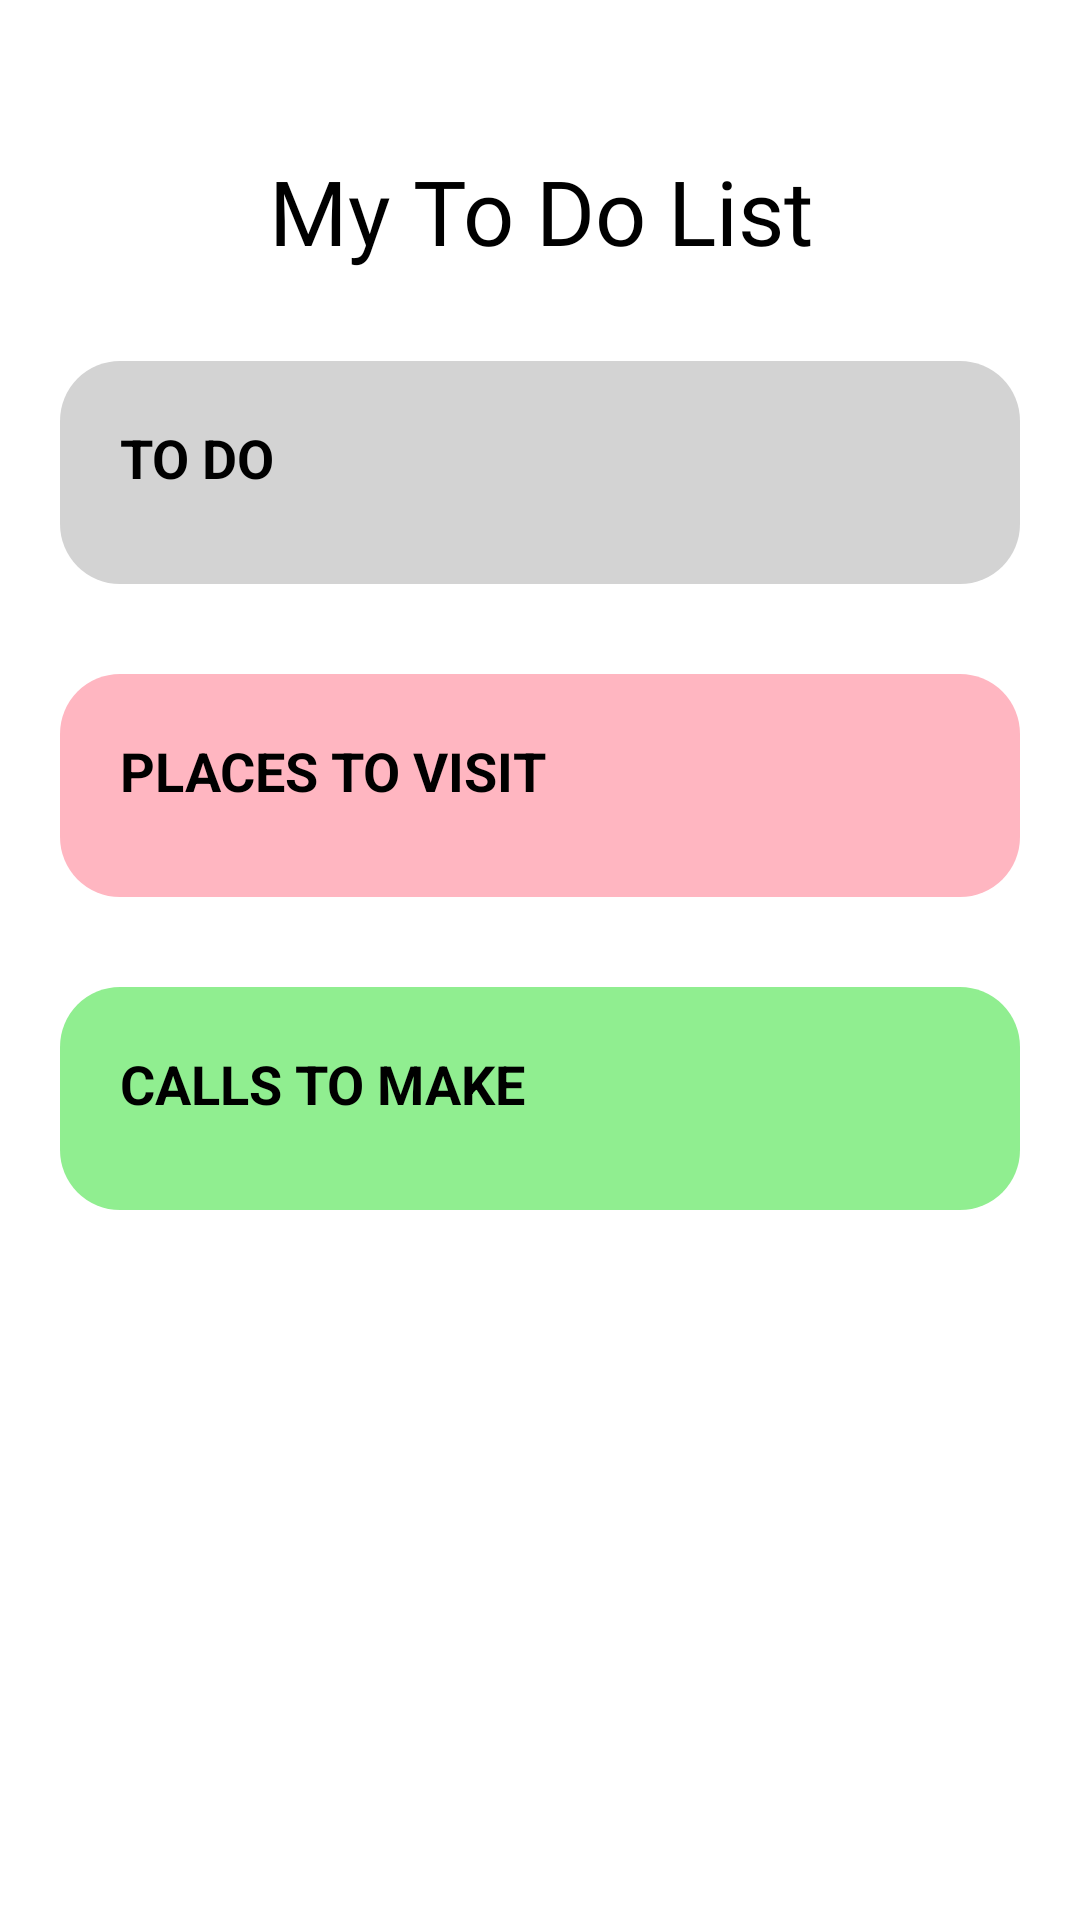

This screen was rendered from an Android layout file. Write that file and the resources it references.
<!-- AndroidManifest.xml: application theme Theme.ToDoList -->
<!-- res/layout/fragment_task_list.xml -->
<?xml version="1.0" encoding="utf-8"?>
<ScrollView android:layout_width="match_parent"
    android:layout_height="match_parent"
    xmlns:android="http://schemas.android.com/apk/res/android"
    xmlns:tools="http://schemas.android.com/tools"
    xmlns:app="http://schemas.android.com/apk/res-auto"
    android:clipToPadding="false"
    android:overScrollMode="never"
    android:scrollbars="none">

    <LinearLayout
        android:layout_width="match_parent"
        android:layout_height="wrap_content"
        android:orientation="vertical"
        android:padding="20dp"
        tools:context=".fragments.taskListFragment">

        <TextView
            android:id="@+id/mainTitle"
            android:layout_width="match_parent"
            android:layout_height="wrap_content"
            android:padding="30dp"
            android:gravity="center"
            android:text="@string/my_to_do_list"
            android:fontFamily="@font/lobster_regular"
            android:textSize="30sp"
            android:textColor="@color/black"
            app:layout_constraintTop_toTopOf="parent"/>

        <LinearLayout
            android:layout_width="match_parent"
            android:layout_height="wrap_content"
            android:orientation="vertical"
            android:background="@drawable/to_do_layout_bg"
            android:padding="10dp">

            <androidx.constraintlayout.widget.ConstraintLayout
                android:layout_width="match_parent"
                android:layout_height="wrap_content"
                android:padding="10dp"
                android:layout_marginBottom="10dp">

                <TextView
                    android:id="@+id/toDoTitle"
                    android:layout_width="wrap_content"
                    android:layout_height="wrap_content"
                    android:text="@string/to_do"
                    android:textStyle="bold"
                    android:textSize="18sp"
                    android:textColor="@color/black"
                    app:layout_constraintStart_toStartOf="parent"
                    app:layout_constraintTop_toTopOf="parent"
                    app:layout_constraintBottom_toBottomOf="parent"/>

                <ImageView
                    android:id="@+id/addToDoList"
                    android:layout_width="wrap_content"
                    android:layout_height="wrap_content"
                    android:src="@drawable/ic_add"
                    app:layout_constraintEnd_toEndOf="parent"
                    app:layout_constraintTop_toTopOf="parent"
                    app:layout_constraintBottom_toBottomOf="parent"
                    android:importantForAccessibility="no"/>

            </androidx.constraintlayout.widget.ConstraintLayout>

            <androidx.recyclerview.widget.RecyclerView
                android:id="@+id/toDoRv"
                android:layout_width="match_parent"
                android:layout_height="wrap_content"
                tools:listitem="@layout/list_item"/>
        </LinearLayout>

        <LinearLayout
            android:layout_width="match_parent"
            android:layout_height="wrap_content"
            android:orientation="vertical"
            android:background="@drawable/places_layout_bg"
            android:padding="10dp"
            android:layout_marginTop="30dp">

            <androidx.constraintlayout.widget.ConstraintLayout
                android:layout_width="match_parent"
                android:layout_height="wrap_content"
                android:padding="10dp"
                android:layout_marginBottom="10dp">

                <TextView
                    android:id="@+id/placesTitle"
                    android:layout_width="wrap_content"
                    android:layout_height="wrap_content"
                    android:text="@string/places_to_visit"
                    android:textStyle="bold"
                    android:textSize="18sp"
                    android:textColor="@color/black"
                    app:layout_constraintStart_toStartOf="parent"
                    app:layout_constraintTop_toTopOf="parent"
                    app:layout_constraintBottom_toBottomOf="parent"/>

                <ImageView
                    android:id="@+id/addPlacesList"
                    android:layout_width="wrap_content"
                    android:layout_height="wrap_content"
                    android:src="@drawable/ic_add"
                    app:layout_constraintEnd_toEndOf="parent"
                    app:layout_constraintTop_toTopOf="parent"
                    app:layout_constraintBottom_toBottomOf="parent"
                    android:importantForAccessibility="no"/>

            </androidx.constraintlayout.widget.ConstraintLayout>

            <androidx.recyclerview.widget.RecyclerView
                android:id="@+id/placesRv"
                android:layout_width="match_parent"
                android:layout_height="wrap_content"
                tools:listitem="@layout/list_item"/>
        </LinearLayout>

        <LinearLayout
            android:layout_width="match_parent"
            android:layout_height="wrap_content"
            android:orientation="vertical"
            android:background="@drawable/call_layout_bg"
            android:padding="10dp"
            android:layout_marginTop="30dp">

            <androidx.constraintlayout.widget.ConstraintLayout
                android:layout_width="match_parent"
                android:layout_height="wrap_content"
                android:padding="10dp"
                android:layout_marginBottom="10dp">

                <TextView
                    android:id="@+id/callsTitle"
                    android:layout_width="wrap_content"
                    android:layout_height="wrap_content"
                    android:text="@string/calls_to_make"
                    android:textStyle="bold"
                    android:textSize="18sp"
                    android:textColor="@color/black"
                    app:layout_constraintStart_toStartOf="parent"
                    app:layout_constraintTop_toTopOf="parent"
                    app:layout_constraintBottom_toBottomOf="parent"/>

                <ImageView
                    android:id="@+id/addCallsList"
                    android:layout_width="wrap_content"
                    android:layout_height="wrap_content"
                    android:src="@drawable/ic_add"
                    app:layout_constraintEnd_toEndOf="parent"
                    app:layout_constraintTop_toTopOf="parent"
                    app:layout_constraintBottom_toBottomOf="parent"
                    android:importantForAccessibility="no"/>

            </androidx.constraintlayout.widget.ConstraintLayout>

            <androidx.recyclerview.widget.RecyclerView
                android:id="@+id/callsRv"
                android:layout_width="match_parent"
                android:layout_height="wrap_content"
                tools:listitem="@layout/list_item"/>
        </LinearLayout>

    </LinearLayout>

</ScrollView>
<!-- res/layout/list_item.xml (included above) -->
<?xml version="1.0" encoding="utf-8"?>
<androidx.constraintlayout.widget.ConstraintLayout
    android:id="@+id/taskHolder"
    xmlns:android="http://schemas.android.com/apk/res/android"
    android:layout_width="match_parent"
    android:layout_height="wrap_content"
    xmlns:app="http://schemas.android.com/apk/res-auto"
    android:padding="10dp">

    <ImageView
        android:id="@+id/taskIcon"
        android:layout_width="wrap_content"
        android:layout_height="wrap_content"
        android:src="@drawable/ic_circle"
        app:layout_constraintTop_toTopOf="parent"
        app:layout_constraintBottom_toBottomOf="parent"
        app:layout_constraintStart_toStartOf="parent"
        android:importantForAccessibility="no"/>

    <TextView
        android:id="@+id/taskTitle"
        android:layout_width="wrap_content"
        android:layout_height="wrap_content"
        android:layout_marginStart="10dp"
        android:text="@string/sample_to_do_list_item"
        android:fontFamily="@font/fuzzy_bubbles_regular"
        app:layout_constraintStart_toEndOf="@id/taskIcon"
        app:layout_constraintTop_toTopOf="parent"
        app:layout_constraintBottom_toBottomOf="parent"/>

</androidx.constraintlayout.widget.ConstraintLayout>
<!-- resources referenced by this layout -->
<resources>
  <!-- drawable call_layout_bg (drawable) -->
  <?xml version="1.0" encoding="utf-8"?>
  <shape xmlns:android="http://schemas.android.com/apk/res/android"
      android:shape="rectangle">
  
      <corners android:radius="20dp"/>
  
      <solid android:color="#90ee90"/>
  
  </shape>
  <!-- drawable places_layout_bg (drawable) -->
  <?xml version="1.0" encoding="utf-8"?>
  <shape xmlns:android="http://schemas.android.com/apk/res/android"
      android:shape="rectangle">
  
      <corners android:radius="20dp"/>
  
      <solid android:color="#FFB6C1"/>
  
  </shape>
  <!-- drawable to_do_layout_bg (drawable) -->
  <?xml version="1.0" encoding="utf-8"?>
  <shape xmlns:android="http://schemas.android.com/apk/res/android"
      android:shape="rectangle">
  
      <corners android:radius="20dp"/>
  
      <solid android:color="#D3D3D3"/>
  
  </shape>
  <string name="calls_to_make">CALLS TO MAKE</string>
  <string name="my_to_do_list">My To Do List</string>
  <string name="places_to_visit">PLACES TO VISIT</string>
  <string name="sample_to_do_list_item">Sample to do list item</string>
  <string name="to_do">TO DO</string>
  <style name="Theme.ToDoList" parent="Theme.MaterialComponents.DayNight.NoActionBar">
          
          <item name="colorPrimary">@color/purple_500</item>
          <item name="colorPrimaryVariant">@color/purple_700</item>
          <item name="colorOnPrimary">@color/white</item>
          
          <item name="colorSecondary">@color/teal_200</item>
          <item name="colorSecondaryVariant">@color/teal_700</item>
          <item name="colorOnSecondary">@color/black</item>
          
          <item name="android:statusBarColor" tools:targetApi="l">?attr/colorPrimaryVariant</item>
          
  
          <item name="android:windowDisablePreview">true</item>
          <item name="android:windowIsTranslucent">true</item>
      </style>
  <!-- not gathered from this repository: default colours our renderer supplied (Android Studio template values) -->
  <color name="purple_500">#FF6200EE</color>
  <color name="purple_700">#FF3700B3</color>
  <color name="teal_200">#FF03DAC5</color>
  <color name="teal_700">#FF018786</color>
  <color name="black">#FF000000</color>
  <color name="white">#FFFFFFFF</color>
</resources>
